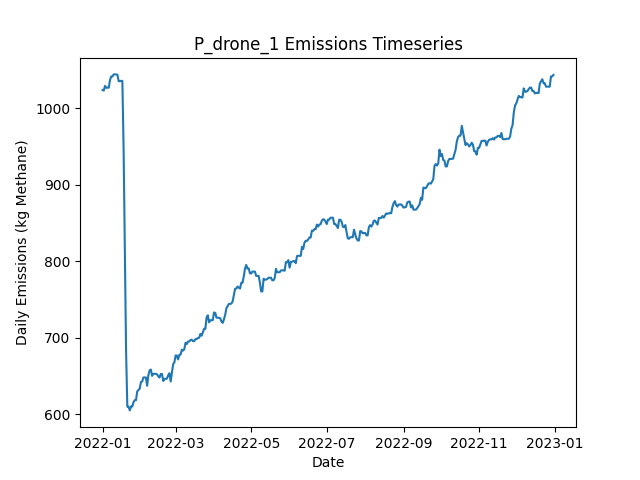

Source data for this figure (header and first rows):
Date, Daily Emissions (Kg Methane), Daily Mitigable Emissions (Kg Methane), Daily Non-Mitigable Emissions (Kg Methan…, Daily Cost ($), Active Leaks, New Leaks, Leaks Repaired, Leaks Naturally Repaired, Leaks Tagged, Daily Repair Cost ($), Daily Natural Repair Cost ($), drone Deployment Cost ($), drone Sites flagged for Follow-Up, drone Leaks tagged for repair, drone Sites Visited, drone Travel Time (Minutes), drone Survey Time (Minutes), OGI_FU Deployment Cost ($), OGI_FU Sites flagged for Follow-Up, OGI_FU Leaks tagged for repair, OGI_FU Sites Visited, OGI_FU Travel Time (Minutes), OGI_FU Survey Time (Minutes)
2022-01-01, 1024, 705.4, 318.6, 500, 384, 387, 0, 2, 0.00000, 0.00000, 400, 500, 0, , 9, 300, 180, 0.00000, , 0, 0, 0, 0
2022-01-02, 1023, 705.4, 317.9, 500, 383, 0, 0, 0, 0.00000, 0.00000, 0.00000, 500, 0, , 1, 30, 20, 0.00000, , 0, 0, 0, 0
2022-01-03, 1029, 705.2, 324.2, 1000, 382, 1, 0, 1, 32, 0.00000, 200, 0.00000, 9, , 0, 0, 0, 1000, , 32, 3, 120, 360
2022-01-04, 1027, 702.7, 324.2, 1000, 382, 1, 0, 1, 47, 0.00000, 200, 0.00000, 1, , 0, 0, 0, 1000, , 47, 3, 120, 360
2022-01-05, 1027, 703, 324.2, 1000, 383, 1, 0, 0, 40, 0.00000, 0.00000, 0.00000, 0, , 0, 0, 0, 1000, , 40, 3, 120, 360
2022-01-06, 1027, 704.1, 322.9, 500, 383, 2, 0, 1, 18, 0.00000, 200, 0.00000, 0, , 0, 0, 0, 500, , 18, 1, 30, 120
2022-01-07, 1037, 706.8, 330.1, 0.00000, 385, 3, 0, 0, 0.00000, 0.00000, 0.00000, 0.00000, 0, , 0, 0, 0, 0.00000, , 0, 0, 0, 0
2022-01-08, 1042, 711.7, 330.1, 0.00000, 386, 2, 0, 1, 0.00000, 0.00000, 200, 0.00000, 0, , 0, 0, 0, 0.00000, , 0, 0, 0, 0
2022-01-09, 1042, 711.7, 330.1, 0.00000, 386, 0, 0, 0, 0.00000, 0.00000, 0.00000, 0.00000, 0, , 0, 0, 0, 0.00000, , 0, 0, 0, 0
2022-01-10, 1044, 714.4, 330.1, 0.00000, 387, 1, 0, 0, 0.00000, 0.00000, 0.00000, 0.00000, 0, , 0, 0, 0, 0.00000, , 0, 0, 0, 0
2022-01-11, 1044, 714.4, 330.1, 0.00000, 387, 0, 0, 0, 0.00000, 0.00000, 0.00000, 0.00000, 0, , 0, 0, 0, 0.00000, , 0, 0, 0, 0
2022-01-12, 1044, 714.4, 330.1, 0.00000, 387, 0, 0, 0, 0.00000, 0.00000, 0.00000, 0.00000, 0, , 0, 0, 0, 0.00000, , 0, 0, 0, 0
2022-01-13, 1044, 713.9, 330.1, 0.00000, 386, 0, 0, 1, 0.00000, 0.00000, 200, 0.00000, 0, , 0, 0, 0, 0.00000, , 0, 0, 0, 0
2022-01-14, 1036, 713.9, 321.8, 0.00000, 385, 0, 0, 0, 0.00000, 0.00000, 0.00000, 0.00000, 0, , 0, 0, 0, 0.00000, , 0, 0, 0, 0
2022-01-15, 1036, 713.9, 321.6, 0.00000, 384, 0, 0, 0, 0.00000, 0.00000, 0.00000, 0.00000, 0, , 0, 0, 0, 0.00000, , 0, 0, 0, 0
2022-01-16, 1036, 713.9, 322.1, 0.00000, 385, 1, 0, 0, 0.00000, 0.00000, 0.00000, 0.00000, 0, , 0, 0, 0, 0.00000, , 0, 0, 0, 0
2022-01-17, 1036, 713.9, 322.1, 0.00000, 385, 0, 0, 0, 0.00000, 0.00000, 0.00000, 0.00000, 0, , 0, 0, 0, 0.00000, , 0, 0, 0, 0
2022-01-18, 947.5, 633.7, 313.8, 5400, 357, 0, 27, 0, 0.00000, 5400, 0.00000, 0.00000, 0, , 0, 0, 0, 0.00000, , 0, 0, 0, 0
2022-01-19, 813.7, 499.9, 313.8, 8400, 315, 0, 42, 0, 0.00000, 8400, 0.00000, 0.00000, 0, , 0, 0, 0, 0.00000, , 0, 0, 0, 0
2022-01-20, 682.3, 369.1, 313.1, 7800, 275, 0, 39, 0, 0.00000, 7800, 0.00000, 0.00000, 0, , 0, 0, 0, 0.00000, , 0, 0, 0, 0
2022-01-21, 610.1, 297, 313.1, 3000, 259, 0, 15, 1, 0.00000, 3000, 200, 0.00000, 0, , 0, 0, 0, 0.00000, , 0, 0, 0, 0
2022-01-22, 610.1, 296.7, 313.4, 0.00000, 259, 1, 0, 1, 0.00000, 0.00000, 200, 0.00000, 0, , 0, 0, 0, 0.00000, , 0, 0, 0, 0
2022-01-23, 605.2, 293.8, 311.4, 0.00000, 256, 0, 0, 2, 0.00000, 0.00000, 400, 0.00000, 0, , 0, 0, 0, 0.00000, , 0, 0, 0, 0
2022-01-24, 610.3, 297, 313.4, 0.00000, 259, 3, 0, 0, 0.00000, 0.00000, 0.00000, 0.00000, 0, , 0, 0, 0, 0.00000, , 0, 0, 0, 0
2022-01-25, 610.3, 297, 313.4, 0.00000, 259, 0, 0, 0, 0.00000, 0.00000, 0.00000, 0.00000, 0, , 0, 0, 0, 0.00000, , 0, 0, 0, 0
2022-01-26, 615.9, 302.6, 313.4, 0.00000, 259, 2, 0, 1, 0.00000, 0.00000, 200, 0.00000, 0, , 0, 0, 0, 0.00000, , 0, 0, 0, 0
2022-01-27, 618.6, 305.2, 313.4, 0.00000, 260, 2, 0, 1, 0.00000, 0.00000, 200, 0.00000, 0, , 0, 0, 0, 0.00000, , 0, 0, 0, 0
2022-01-28, 618.6, 305.2, 313.4, 0.00000, 260, 0, 0, 0, 0.00000, 0.00000, 0.00000, 0.00000, 0, , 0, 0, 0, 0.00000, , 0, 0, 0, 0
2022-01-29, 630, 316.6, 313.4, 0.00000, 262, 3, 0, 1, 0.00000, 0.00000, 200, 0.00000, 0, , 0, 0, 0, 0.00000, , 0, 0, 0, 0
2022-01-30, 632, 316.4, 315.5, 0.00000, 262, 2, 0, 1, 0.00000, 0.00000, 200, 0.00000, 0, , 0, 0, 0, 0.00000, , 0, 0, 0, 0
2022-01-31, 633.5, 318, 315.5, 0.00000, 263, 1, 0, 0, 0.00000, 0.00000, 0.00000, 0.00000, 0, , 0, 0, 0, 0.00000, , 0, 0, 0, 0
2022-02-01, 642.5, 328.9, 313.6, 0.00000, 264, 2, 0, 0, 0.00000, 0.00000, 0.00000, 0.00000, 0, , 0, 0, 0, 0.00000, , 0, 0, 0, 0
2022-02-02, 642.9, 328.9, 314, 0.00000, 265, 1, 0, 0, 0.00000, 0.00000, 0.00000, 0.00000, 0, , 0, 0, 0, 0.00000, , 0, 0, 0, 0
2022-02-03, 648.3, 334.3, 314, 0.00000, 267, 2, 0, 0, 0.00000, 0.00000, 0.00000, 0.00000, 0, , 0, 0, 0, 0.00000, , 0, 0, 0, 0
2022-02-04, 648.3, 334.3, 314, 0.00000, 267, 0, 0, 0, 0.00000, 0.00000, 0.00000, 0.00000, 0, , 0, 0, 0, 0.00000, , 0, 0, 0, 0
2022-02-05, 648.3, 334.3, 314, 0.00000, 267, 0, 0, 0, 0.00000, 0.00000, 0.00000, 0.00000, 0, , 0, 0, 0, 0.00000, , 0, 0, 0, 0
2022-02-06, 637.4, 334.3, 303.1, 0.00000, 265, 0, 0, 0, 0.00000, 0.00000, 0.00000, 0.00000, 0, , 0, 0, 0, 0.00000, , 0, 0, 0, 0
2022-02-07, 651.2, 339.9, 311.4, 0.00000, 266, 2, 0, 1, 0.00000, 0.00000, 200, 0.00000, 0, , 0, 0, 0, 0.00000, , 0, 0, 0, 0
2022-02-08, 657.5, 345.7, 311.8, 0.00000, 267, 2, 0, 1, 0.00000, 0.00000, 200, 0.00000, 0, , 0, 0, 0, 0.00000, , 0, 0, 0, 0
2022-02-09, 658.6, 347.5, 311.2, 0.00000, 266, 1, 0, 1, 0.00000, 0.00000, 200, 0.00000, 0, , 0, 0, 0, 0.00000, , 0, 0, 0, 0
2022-02-10, 650.3, 347.5, 302.9, 0.00000, 265, 0, 0, 0, 0.00000, 0.00000, 0.00000, 0.00000, 0, , 0, 0, 0, 0.00000, , 0, 0, 0, 0
2022-02-11, 653, 350.1, 302.9, 0.00000, 266, 1, 0, 0, 0.00000, 0.00000, 0.00000, 0.00000, 0, , 0, 0, 0, 0.00000, , 0, 0, 0, 0
2022-02-12, 653, 350.1, 302.9, 0.00000, 266, 0, 0, 0, 0.00000, 0.00000, 0.00000, 0.00000, 0, , 0, 0, 0, 0.00000, , 0, 0, 0, 0
2022-02-13, 653, 350.1, 302.9, 0.00000, 266, 0, 0, 0, 0.00000, 0.00000, 0.00000, 0.00000, 0, , 0, 0, 0, 0.00000, , 0, 0, 0, 0
2022-02-14, 652.4, 350.1, 302.2, 0.00000, 264, 0, 0, 0, 0.00000, 0.00000, 0.00000, 0.00000, 0, , 0, 0, 0, 0.00000, , 0, 0, 0, 0
2022-02-15, 649.7, 347.5, 302.2, 0.00000, 263, 0, 0, 1, 0.00000, 0.00000, 200, 0.00000, 0, , 0, 0, 0, 0.00000, , 0, 0, 0, 0
2022-02-16, 648.2, 348.6, 299.6, 0.00000, 261, 1, 0, 1, 0.00000, 0.00000, 200, 0.00000, 0, , 0, 0, 0, 0.00000, , 0, 0, 0, 0
2022-02-17, 652.8, 353.3, 299.6, 0.00000, 263, 2, 0, 0, 0.00000, 0.00000, 0.00000, 0.00000, 0, , 0, 0, 0, 0.00000, , 0, 0, 0, 0
2022-02-18, 652.8, 353.3, 299.6, 0.00000, 263, 0, 0, 0, 0.00000, 0.00000, 0.00000, 0.00000, 0, , 0, 0, 0, 0.00000, , 0, 0, 0, 0
2022-02-19, 643.7, 344.8, 298.9, 0.00000, 261, 1, 0, 2, 0.00000, 0.00000, 400, 0.00000, 0, , 0, 0, 0, 0.00000, , 0, 0, 0, 0
2022-02-20, 646.4, 347.5, 298.9, 0.00000, 262, 1, 0, 0, 0.00000, 0.00000, 0.00000, 0.00000, 0, , 0, 0, 0, 0.00000, , 0, 0, 0, 0
2022-02-21, 646.6, 347.5, 299.1, 0.00000, 263, 1, 0, 0, 0.00000, 0.00000, 0.00000, 0.00000, 0, , 0, 0, 0, 0.00000, , 0, 0, 0, 0
2022-02-22, 646.8, 347.7, 299.1, 0.00000, 264, 1, 0, 0, 0.00000, 0.00000, 0.00000, 0.00000, 0, , 0, 0, 0, 0.00000, , 0, 0, 0, 0
2022-02-23, 651.1, 351.9, 299.1, 0.00000, 266, 2, 0, 0, 0.00000, 0.00000, 0.00000, 0.00000, 0, , 0, 0, 0, 0.00000, , 0, 0, 0, 0
2022-02-24, 653.7, 354.6, 299.1, 0.00000, 267, 1, 0, 0, 0.00000, 0.00000, 0.00000, 0.00000, 0, , 0, 0, 0, 0.00000, , 0, 0, 0, 0
2022-02-25, 643, 354.8, 288.2, 0.00000, 266, 1, 0, 0, 0.00000, 0.00000, 0.00000, 0.00000, 0, , 0, 0, 0, 0.00000, , 0, 0, 0, 0
2022-02-26, 654.4, 366.2, 288.2, 0.00000, 269, 3, 0, 0, 0.00000, 0.00000, 0.00000, 0.00000, 0, , 0, 0, 0, 0.00000, , 0, 0, 0, 0
2022-02-27, 665.6, 366.7, 298.9, 0.00000, 273, 4, 0, 0, 0.00000, 0.00000, 0.00000, 0.00000, 0, , 0, 0, 0, 0.00000, , 0, 0, 0, 0
2022-02-28, 668, 369.4, 298.7, 0.00000, 273, 1, 0, 0, 0.00000, 0.00000, 0.00000, 0.00000, 0, , 0, 0, 0, 0.00000, , 0, 0, 0, 0
2022-03-01, 677, 369.4, 307.6, 0.00000, 274, 1, 0, 0, 0.00000, 0.00000, 0.00000, 0.00000, 0, , 0, 0, 0, 0.00000, , 0, 0, 0, 0
... 305 more rows
